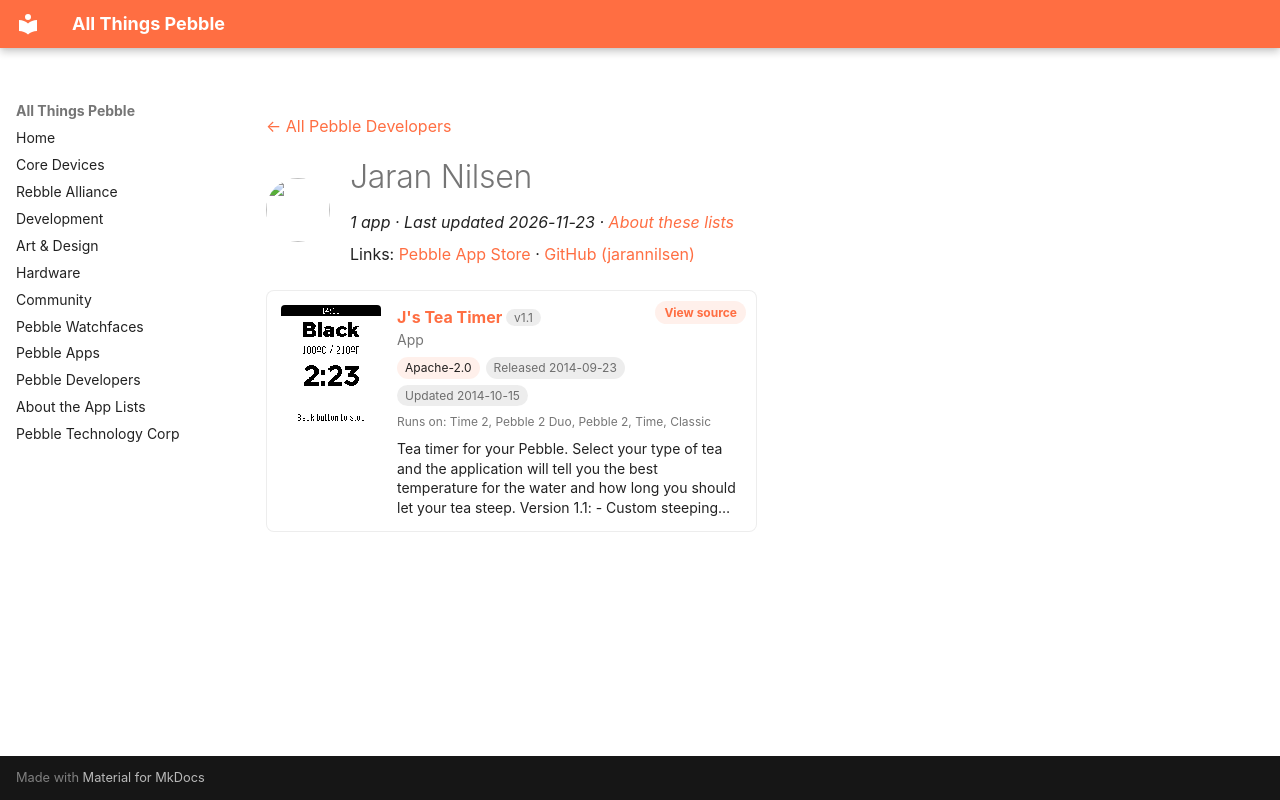

repository: saltedlolly/all-things-pebble · page: developers/jaran-nilsen.html · generator: mkdocs

---
title: "Jaran Nilsen"
hide:
  - toc
---

<!-- Generated by scripts/update_app_directory.py: do not edit by hand -->
[← All Pebble Developers](../developers.md)

<div class="dev-header" markdown>
<img class="dev-avatar" src="https://github.com/jarannilsen.png?size=128" alt="" width="64" height="64" loading="lazy" onerror="this.remove()">
<div class="dev-intro" markdown>

# Jaran Nilsen

*1 app · Last updated 2026-11-23 · [About these lists](../about-app-lists.md)*

Links: [Pebble App Store](https://apps.repebble.com/apps/dev/jaran-nilsen_531df3f7654e2a24af000193) · [GitHub (jarannilsen)](https://github.com/jarannilsen)

</div>
</div>

<div class="app-grid dev-apps" data-search-exclude>
<div class="app-card" data-type="watchapp" data-title="j&#x27;s tea timer" data-released="2014-09-23" data-updated="2014-10-15">
<a class="app-shot" href="https://apps.repebble.com/5421ac37c6da7aeb0000018b" data-search-exclude><img src="../images/apps/5421ac37c6da7aeb0000018b.png" alt="J&#x27;s Tea Timer" loading="lazy"></a>
<div class="app-info">
<h2 class="app-name" id="app-5421ac37c6da7aeb0000018b"><a href="https://apps.repebble.com/5421ac37c6da7aeb0000018b">J&#x27;s Tea Timer</a> <span class="app-version" title="Latest version" data-search-exclude>v1.1</span></h2>
<a class="app-source" href="https://github.com/jarannilsen/PebbleTeaTime" title="Source code" data-search-exclude>View source</a>
<div class="app-dev">App</div>
<div class="app-tags" data-search-exclude><span class="app-licence" title="Licence">Apache-2.0</span> <span title="First published in the app store">Released 2014-09-23</span> <span title="Latest release in the app store">Updated 2014-10-15</span></div>
<div class="app-watches" title="Supported watches" data-search-exclude>Runs on: Time 2, Pebble 2 Duo, Pebble 2, Time, Classic</div>
<p class="app-desc">Tea timer for your Pebble. Select your type of tea and the application will tell you the best temperature for the water and how long you should let your tea steep. Version 1.1: - Custom steeping…</p>
</div>
</div>
</div>
